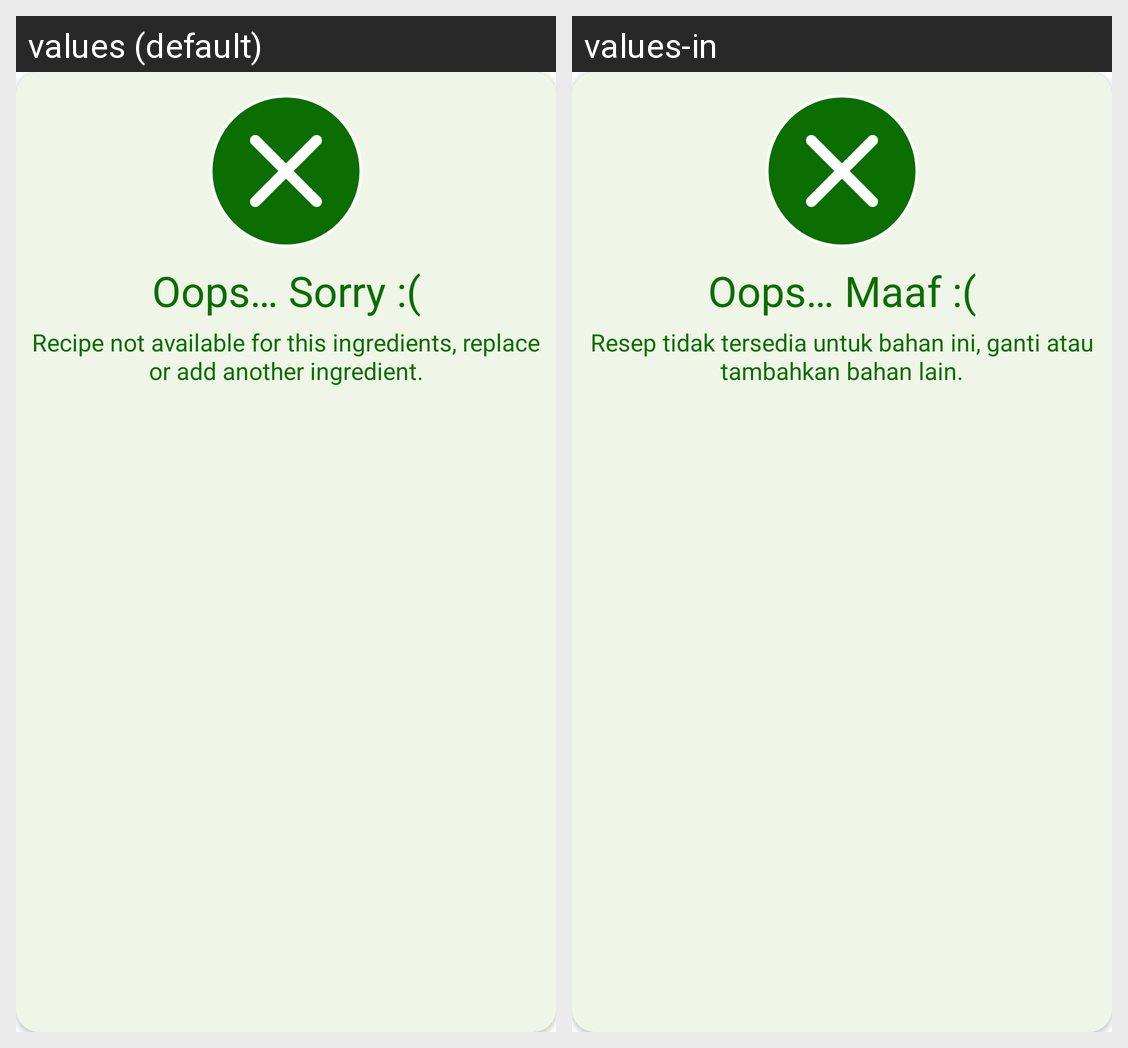

For this localized Android screen grid, give each drawn string resource with its value in every locale shown.
Android screen res/layout/custom_dialog_failed_generate_recipe.xml rendered under 2 locales, left to right: values (default), values-in. Device: Nexus 5 (rendered at 1080×1920; each locale shown at half size, 540×960, under a caption strip naming it); theme Theme.Chefies.
Strings drawn on this screen, with the default value and each locale's value (text and hints the layout hard-codes, and strings that could not be matched under every locale, appear in the picture but are not listed):

apology_text
  values: Oops… Sorry :(
  values-in: Oops… Maaf :(

apology_desc_txt
  values: Recipe not available for this ingredients, replace or add another ingredient.
  values-in: Resep tidak tersedia untuk bahan ini, ganti atau tambahkan bahan lain.
